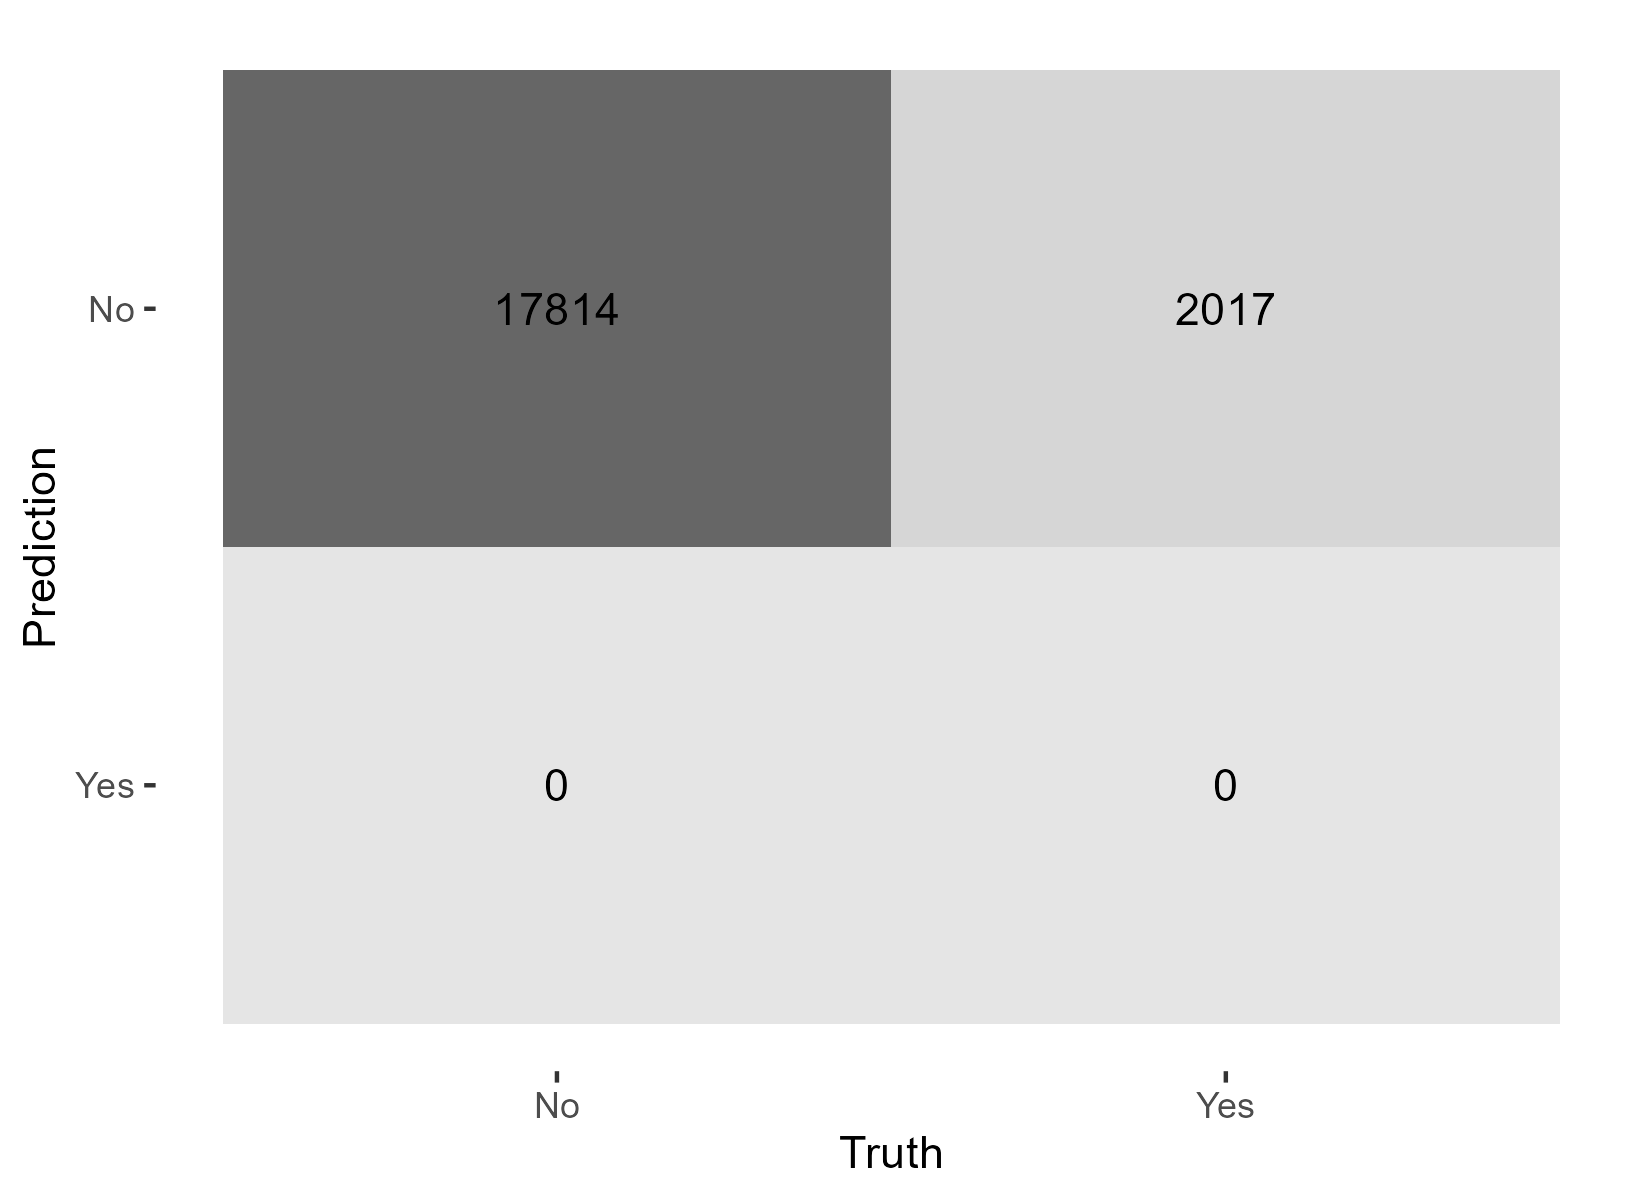

Values plotted in this chart, from the file beside it:
Prediction, Truth, n
No, No, 17814
Yes, No, 0
No, Yes, 2017
Yes, Yes, 0
